Image classification data set "datos" (Go-Birds-Dev/Go_birds on GitHub). Class labels (10): ara ararauna, chroicocephalus ridibundus, eubucco bourcierii, laterallus albigularis, melanerpes formicivorus, patagioenas subvinacea, platalea ajaja, rynchops niger, theristicus caudatus, vultur gryphus.

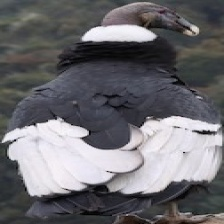
Label: vultur gryphus

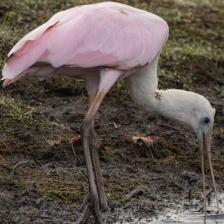
Label: platalea ajaja

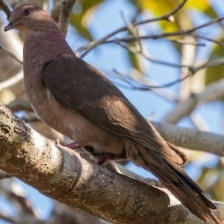
Label: patagioenas subvinacea

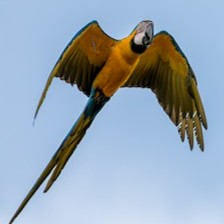
Label: ara ararauna

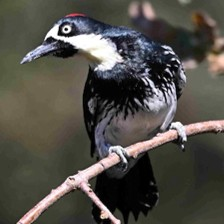
Label: melanerpes formicivorus

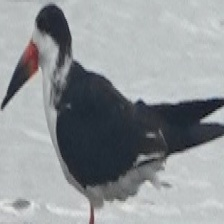
Label: rynchops niger
